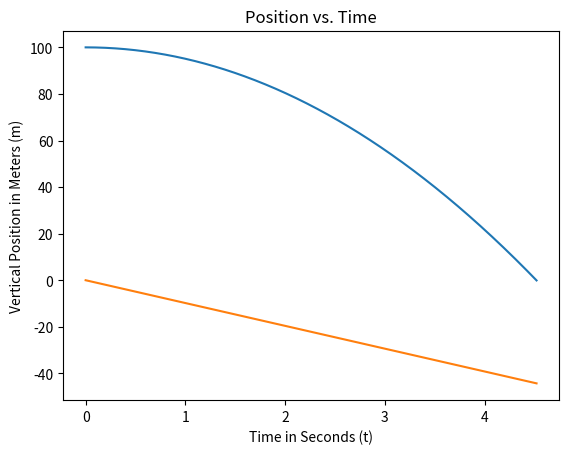

Source code (Python):
############### Imports
import numpy as np
import matplotlib.pyplot as plt
from scipy.integrate import odeint

############### Force Attraction in Y-Direction
def model(parameters,t):
    y,vy=parameters
    r=6.3781*10**6+y
    G=6.67408*10**-11
    M=5.972*10**24
    A=-(G*M/r**2)
    out=[vy,A]
    return out

############### Initial Velocity Condition
ic=[100,0]

############### Time Points
t=np.linspace(0,4.52,1000)
    
############### Solve ODE
y=odeint(model,ic,t)

############### Plot
plt.plot(t,y[:,0])
plt.title('Position vs. Time')
plt.xlabel('Time in Seconds (t)')
plt.ylabel('Vertical Position in Meters (m)')
plt.show()

plt.plot(t,y[:,1])
plt.show()